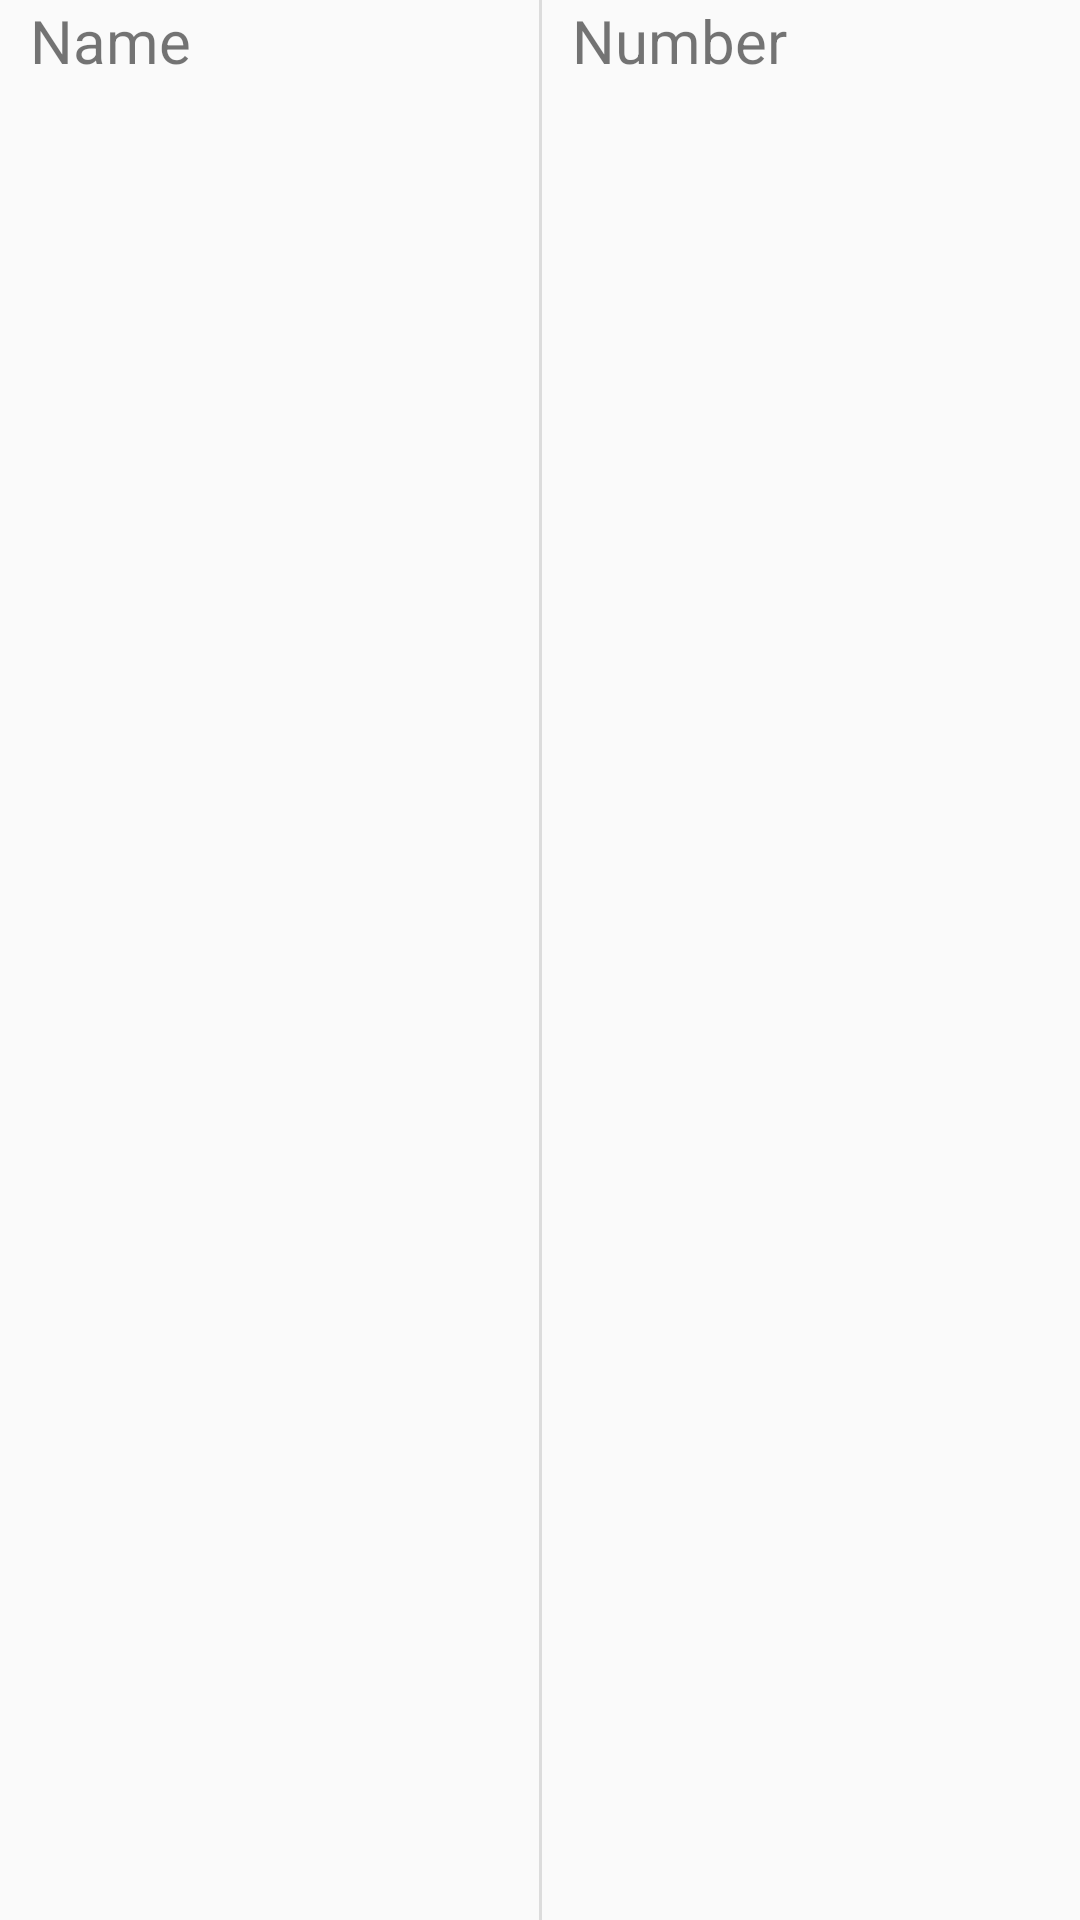

Write the Android layout XML for this screen, with the resource values it uses.
<!-- AndroidManifest.xml: application theme AppTheme -->
<!-- res/layout/list_view_item.xml -->
<?xml version="1.0" encoding="utf-8"?>
<LinearLayout xmlns:android="http://schemas.android.com/apk/res/android"
    xmlns:app="http://schemas.android.com/apk/res-auto"
    android:orientation="horizontal" android:layout_width="match_parent"
    android:layout_height="wrap_content">


    <TextView
        android:id="@+id/list_item_name"
        android:layout_width="match_parent"
        android:layout_height="wrap_content"
        android:layout_weight="1"
        android:layout_marginLeft="10dp"
        android:textSize="20dp"
        android:text="Name"
         />

    <View
        android:id="@+id/list_divider"
        android:layout_width="1dp"
        android:layout_height="match_parent"
        android:foreground="@color/colorPrimaryDark"
        android:background="?android:attr/listDivider" />

    <TextView
        android:id="@+id/list_item_number"
        android:layout_width="match_parent"
        android:layout_height="wrap_content"
        android:layout_weight="1"
        android:textSize="20dp"
        android:layout_marginLeft="10dp"
        android:text="Number"
        />

    
        
        
        
        
        
        
        
</LinearLayout>
<!-- resources referenced by this layout -->
<resources>
  <color name="colorPrimaryDark">#303F9F</color>
  <!-- drawable delete_2: png bitmap (drawable, 935 bytes) -->
  <style name="AppTheme" parent="Theme.AppCompat.Light.DarkActionBar">
          
          <item name="colorPrimary">@color/colorPrimary</item>
          <item name="colorPrimaryDark">@color/colorPrimaryDark</item>
          <item name="colorAccent">@color/colorAccent</item>
      </style>
  <color name="colorPrimary">#3F51B5</color>
  <color name="colorAccent">#FF4081</color>
</resources>
